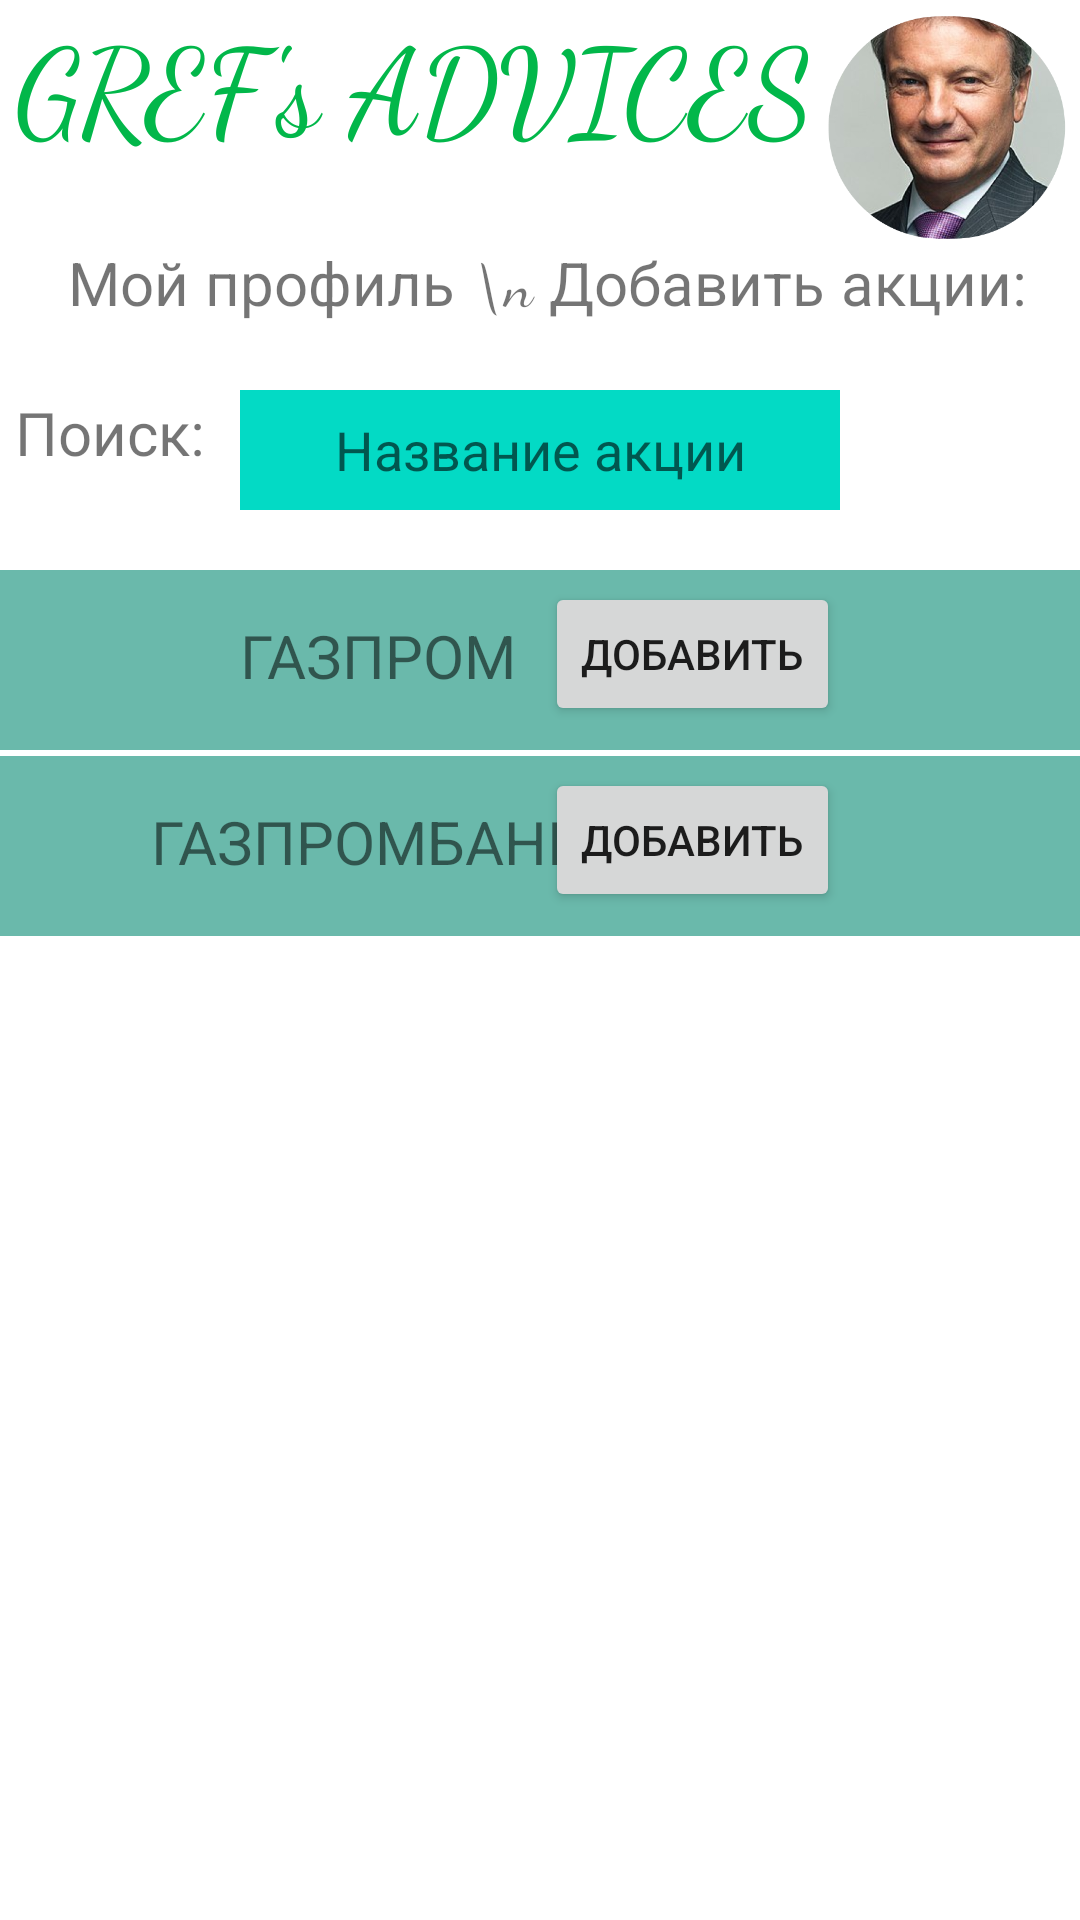

Write the Android layout XML for this screen, with the resource values it uses.
<!-- AndroidManifest.xml: application theme Theme.Invester -->
<!-- res/layout/fragment_search.xml -->
<?xml version="1.0" encoding="utf-8"?>
<layout xmlns:tools="http://schemas.android.com/tools"
    xmlns:android="http://schemas.android.com/apk/res/android"
    xmlns:app="http://schemas.android.com/apk/res-auto">

    <data>

    </data>

    <LinearLayout
        android:layout_height="match_parent"
        android:layout_width="match_parent"
        tools:context=".MainActivity"
        android:orientation="vertical">

        <LinearLayout
            android:layout_height="80dp"
            android:layout_width="match_parent"
            android:orientation="horizontal">

            <TextView
                android:layout_height="match_parent"
                android:layout_width="wrap_content"
                android:paddingStart="5dp"
                android:text="GREF's ADVICES"
                android:fontFamily="cursive"
                android:textSize="40sp"
                android:textColor="#02b74a" />

            <ImageView
                android:id="@+id/Ebalo"
                android:layout_width="wrap_content"
                android:paddingTop="5dp"
                android:layout_height="wrap_content"
                android:src="@drawable/german_gref_sberbank" />

        </LinearLayout>

        <androidx.constraintlayout.widget.ConstraintLayout
            android:layout_height="50dp"
            android:layout_width="match_parent"
            android:layout_marginHorizontal="10dp"
            android:orientation="horizontal">

            <ImageView
                android:id="@+id/toBack"
                android:src="@drawable/ic_baseline_arrow_back_24"
                android:layout_width="50dp"
                android:layout_height="50dp"
                app:layout_constraintTop_toTopOf="parent"
                app:layout_constraintStart_toStartOf="parent"/>

            <TextView
                android:layout_height="match_parent"
                android:layout_width="wrap_content"
                android:textAlignment="center"
                android:paddingStart="5dp"
                android:text="Мой профиль \n Добавить акции:"
                android:fontFamily="cursive"
                android:textSize="20sp"
                app:layout_constraintTop_toTopOf="parent"
                app:layout_constraintStart_toStartOf="parent"
                app:layout_constraintEnd_toEndOf="parent"
                />



        </androidx.constraintlayout.widget.ConstraintLayout>

        <androidx.constraintlayout.widget.ConstraintLayout
            android:layout_height="wrap_content"
            android:layout_width="match_parent"
            android:orientation="horizontal">

            <TextView
                android:gravity="center"
                app:layout_constraintStart_toStartOf="parent"
                app:layout_constraintTop_toTopOf="parent"
                android:layout_height="match_parent"
                android:layout_width="wrap_content"
                android:paddingStart="5dp"
                android:text="Поиск:"
                android:fontFamily="cursive"
                android:textSize="20sp" />

            <EditText
                app:layout_constraintTop_toTopOf="parent"
                app:layout_constraintStart_toStartOf="parent"
                app:layout_constraintEnd_toEndOf="parent"
                android:hint="Название акции"
                android:textAlignment="center"
                android:background="@color/teal_200"
                android:layout_width="200dp"
                android:layout_height="40dp"/>

        </androidx.constraintlayout.widget.ConstraintLayout>

        <ScrollView
            android:layout_marginTop="20dp"
            android:layout_width="match_parent"
            android:layout_height="wrap_content">

            <LinearLayout
                android:layout_height="match_parent"
                android:layout_width="match_parent"
                android:orientation="vertical">


                <androidx.constraintlayout.widget.ConstraintLayout
                    android:layout_marginBottom="2dp"
                    android:layout_width="match_parent"
                    android:background="#6AB9AB"
                    android:layout_height="60dp">

                    <TextView
                        android:layout_width="wrap_content"
                        android:layout_height="wrap_content"
                        android:gravity="center"
                        android:layout_marginTop="15dp"
                        android:layout_marginStart="80dp"
                        android:text="ГАЗПРОМ"
                        android:textAlignment="center"
                        android:textSize="20sp"
                        app:layout_constraintStart_toStartOf="parent"
                        app:layout_constraintTop_toTopOf="parent" />

                    <Button
                        app:layout_constraintTop_toTopOf="parent"
                        app:layout_constraintEnd_toEndOf="parent"
                        android:layout_marginEnd="80dp"
                        android:layout_marginTop="4dp"
                        android:text="Добавить"
                        android:layout_width="wrap_content"
                        android:layout_height="wrap_content"/>

                </androidx.constraintlayout.widget.ConstraintLayout>

                <androidx.constraintlayout.widget.ConstraintLayout
                    android:layout_marginBottom="2dp"
                    android:layout_width="match_parent"
                    android:background="#6AB9AB"
                    android:layout_height="60dp">

                    <TextView
                        android:layout_width="wrap_content"
                        android:layout_height="wrap_content"
                        android:gravity="center"
                        android:layout_marginTop="15dp"
                        android:layout_marginStart="50dp"
                        android:text="ГАЗПРОМБАНК"
                        android:textAlignment="center"
                        android:textSize="20sp"
                        app:layout_constraintStart_toStartOf="parent"
                        app:layout_constraintTop_toTopOf="parent" />

                    <Button
                        app:layout_constraintTop_toTopOf="parent"
                        app:layout_constraintEnd_toEndOf="parent"
                        android:layout_marginEnd="80dp"
                        android:layout_marginTop="4dp"
                        android:text="Добавить"
                        android:layout_width="wrap_content"
                        android:layout_height="wrap_content"/>

                </androidx.constraintlayout.widget.ConstraintLayout>

            </LinearLayout>

        </ScrollView>

    </LinearLayout>
</layout>
<!-- resources referenced by this layout -->
<resources>
  <!-- drawable german_gref_sberbank: png bitmap (drawable, 275436 bytes) -->
  <style name="Theme.Invester" parent="Theme.MaterialComponents.DayNight.DarkActionBar">
          
          <item name="colorPrimary">@color/purple_500</item>
          <item name="colorPrimaryVariant">@color/purple_700</item>
          <item name="colorOnPrimary">@color/white</item>
          
          <item name="colorSecondary">@color/teal_200</item>
          <item name="colorSecondaryVariant">@color/teal_700</item>
          <item name="colorOnSecondary">@color/black</item>
          
          <item name="android:statusBarColor" tools:targetApi="l">?attr/colorPrimaryVariant</item>
          
      </style>
  <!-- not gathered from this repository: default colours our renderer supplied (Android Studio template values) -->
  <color name="purple_500">#FF6200EE</color>
  <color name="purple_700">#FF3700B3</color>
  <color name="teal_200">#FF03DAC5</color>
  <color name="teal_700">#FF018786</color>
  <color name="black">#FF000000</color>
  <color name="white">#FFFFFFFF</color>
</resources>
